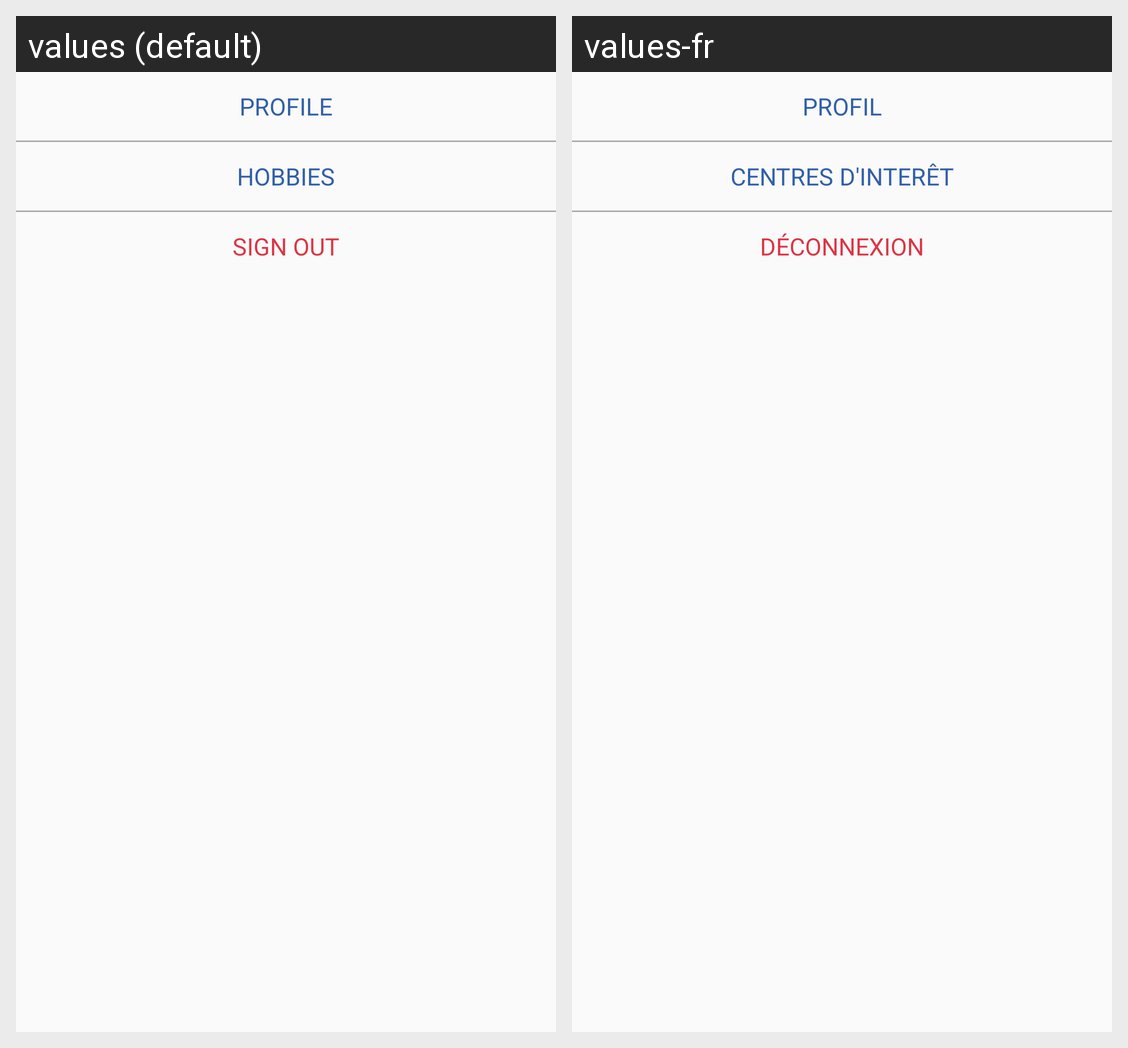

Here is an Android app screen in its default locale and in the app's own translations. Write out the translated-string differences for the strings that appear on this screen.
Android screen res/layout/modal_parametres.xml rendered under 2 locales, left to right: values (default), values-fr. Device: Nexus 5 (rendered at 1080×1920; each locale shown at half size, 540×960, under a caption strip naming it); theme AppTheme.
Strings drawn on this screen, with the default value and each locale's value (text and hints the layout hard-codes, and strings that could not be matched under every locale, appear in the picture but are not listed):

profil
  values: profile
  values-fr: profil

centres_interet
  values: hobbies
  values-fr: centres d'interêt

deconnexion
  values: sign out
  values-fr: déconnexion
